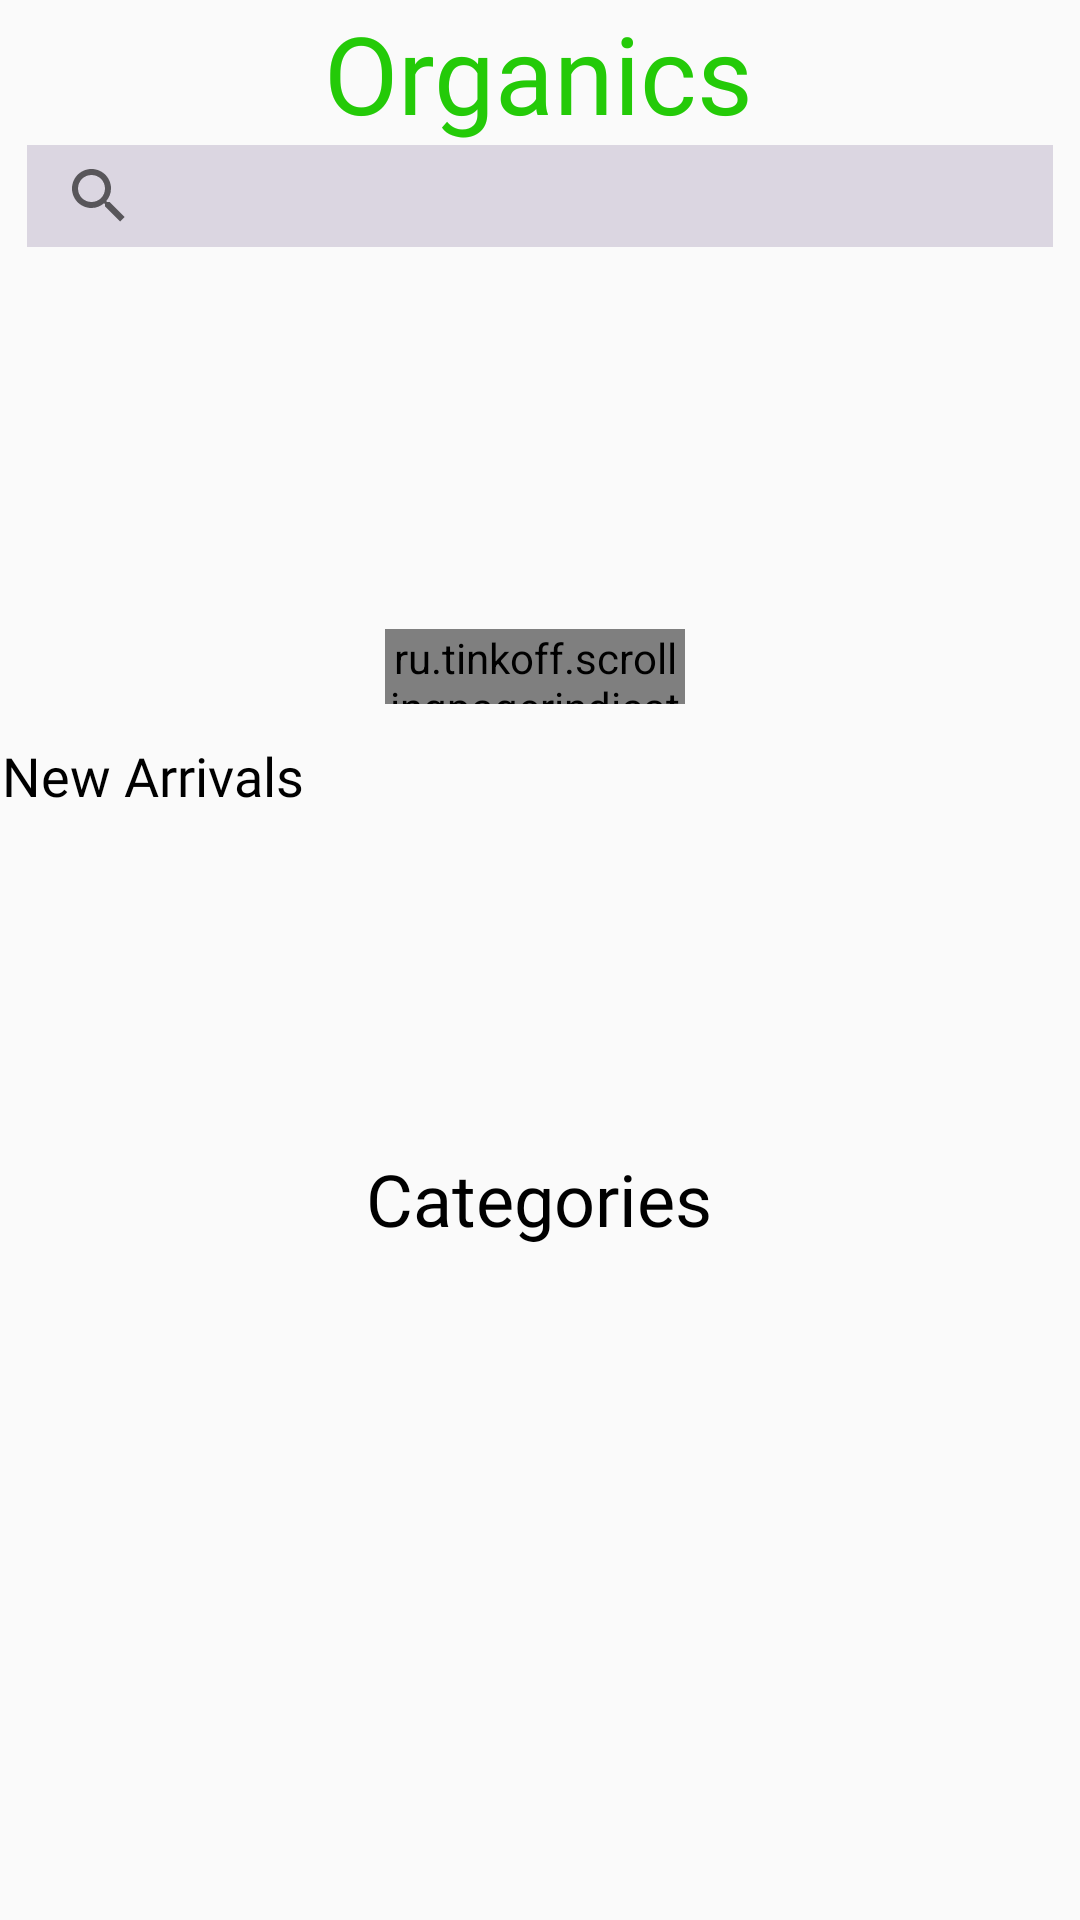

This screen was rendered from an Android layout file. Write that file and the resources it references.
<!-- AndroidManifest.xml: application theme Theme.AppCompat.Light.NoActionBar -->
<!-- res/layout/userhomepage_fragment.xml -->
<?xml version="1.0" encoding="utf-8"?>
<ScrollView xmlns:android="http://schemas.android.com/apk/res/android"
    xmlns:app="http://schemas.android.com/apk/res-auto"
    xmlns:tools="http://schemas.android.com/tools"
    android:layout_width="match_parent"
    android:layout_height="match_parent">

    <androidx.constraintlayout.widget.ConstraintLayout
        android:layout_width="match_parent"
        android:layout_height="wrap_content"
        tools:context=".UserHomePageButton">


        <SearchView
            android:id="@+id/searchView"
            android:layout_width="342dp"
            android:layout_height="34dp"
            android:background="#DBD6E1"
            android:queryHint="Search"
            app:layout_constraintEnd_toEndOf="parent"
            app:layout_constraintHorizontal_bias="0.492"
            app:layout_constraintStart_toStartOf="parent"
            app:layout_constraintTop_toBottomOf="@+id/textView11" />


        <TextView
            android:id="@+id/textView11"
            android:layout_width="wrap_content"
            android:layout_height="wrap_content"
            android:fontFamily="@font/pacifico"
            android:text="Organics"
            android:textColor="#24CA08"
            android:textSize="36sp"
            app:layout_constraintEnd_toEndOf="parent"
            app:layout_constraintHorizontal_bias="0.498"
            app:layout_constraintStart_toStartOf="parent"
            app:layout_constraintTop_toTopOf="parent" />

        <LinearLayout
            android:id="@+id/linearLayoutRecycler"
            android:layout_width="410dp"
            android:layout_height="100dp"
            android:layout_marginTop="16dp"
            android:paddingLeft="7dp"
            app:layout_constraintEnd_toEndOf="parent"
            app:layout_constraintStart_toStartOf="parent"
            app:layout_constraintTop_toBottomOf="@+id/searchView">


            <androidx.recyclerview.widget.RecyclerView
                android:id="@+id/recylePencere"
                android:layout_width="384dp"
                android:layout_height="98dp"
                android:layout_gravity="center"
                android:layout_margin="10dp"
                android:layout_marginTop="20dp"
                android:clipToPadding="false" />


        </LinearLayout>

        <ru.tinkoff.scrollingpagerindicator.ScrollingPagerIndicator
            android:id="@+id/indicatior1"
            android:layout_width="100dp"
            android:layout_height="25dp"
            android:layout_marginStart="51dp"
            android:layout_marginLeft="51dp"
            android:layout_marginEnd="156dp"
            android:layout_marginRight="156dp"
            android:layout_marginBottom="34dp"
            app:layout_constraintBottom_toTopOf="@+id/newArrivals"
            app:layout_constraintEnd_toEndOf="parent"
            app:layout_constraintStart_toEndOf="@+id/textView13"
            app:layout_constraintTop_toBottomOf="@+id/linearLayoutRecycler" />

        <androidx.recyclerview.widget.RecyclerView
            android:id="@+id/newArrivals"
            android:layout_width="409dp"
            android:layout_height="120dp"
            android:layout_marginTop="280dp"
            app:layout_constraintEnd_toEndOf="parent"
            app:layout_constraintStart_toStartOf="parent"
            app:layout_constraintTop_toTopOf="parent" />

        <TextView
            android:id="@+id/textView10"
            android:layout_width="116dp"
            android:layout_height="57dp"
            android:layout_marginTop="185dp"
            android:fontFamily="@font/pacifico"
            android:text="Categories"
            android:textColor="#000000"
            android:textSize="24sp"
            app:layout_constraintEnd_toEndOf="parent"
            app:layout_constraintStart_toStartOf="parent"
            app:layout_constraintTop_toBottomOf="@+id/linearLayoutRecycler" />

        <androidx.recyclerview.widget.RecyclerView
            android:id="@+id/category_view"
            android:layout_width="359dp"
            android:layout_height="wrap_content"
            android:layout_marginTop="20dp"
            app:layout_constraintEnd_toEndOf="parent"
            app:layout_constraintStart_toStartOf="parent"
            app:layout_constraintTop_toBottomOf="@+id/textView10" />

        <TextView
            android:id="@+id/textView13"
            android:layout_width="wrap_content"
            android:layout_height="wrap_content"
            android:fontFamily="@font/pacifico"
            android:text="New Arrivals"
            android:textColor="#000000"
            android:textSize="18sp"
            app:layout_constraintBottom_toTopOf="@+id/newArrivals"
            app:layout_constraintEnd_toEndOf="parent"
            app:layout_constraintHorizontal_bias="0.003"
            app:layout_constraintStart_toStartOf="parent"
            app:layout_constraintTop_toTopOf="parent"
            app:layout_constraintVertical_bias="0.963" />

    </androidx.constraintlayout.widget.ConstraintLayout>

</ScrollView>
<!-- resources referenced by this layout -->
<resources>

</resources>
